Run: headless pygame with SDL's dummy video driver; simulated clock (each Clock.tick advances the game by its frame time, no real sleeping); random seed 0; keys injected as events and as key.get_pressed() state; mouse plan: one left click at the window centre at the start of phase 2, then a move to the lower-right quarter at the start of phase 3.
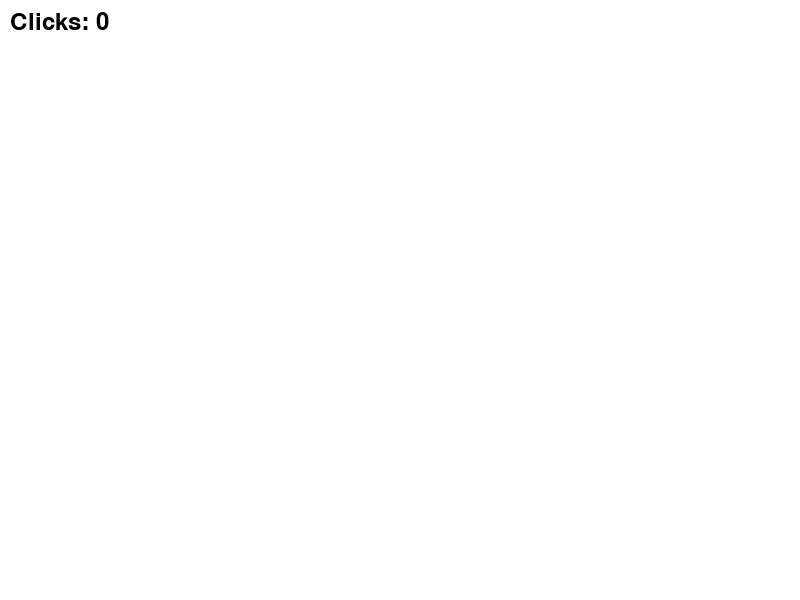
Frame 1 of 4 · flips 1–60 · no input
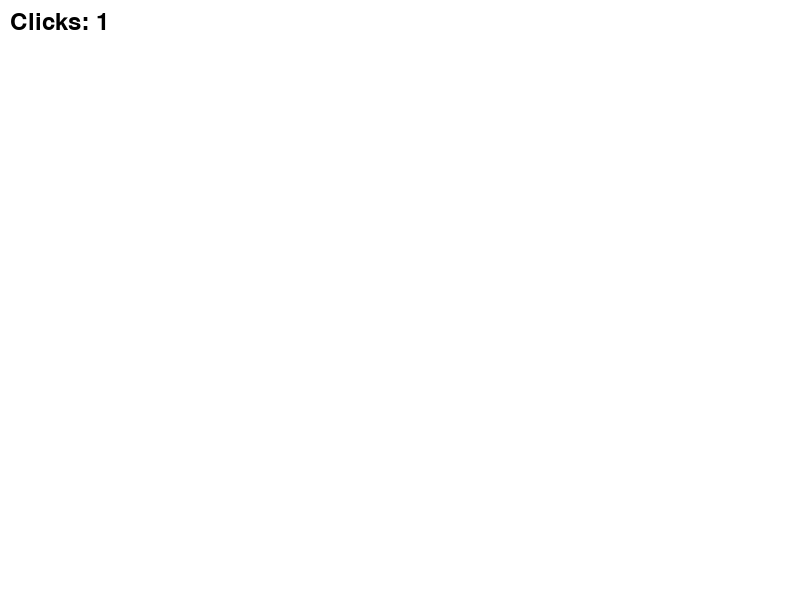
Frame 2 of 4 · flips 61–180 · clicked the window centre · tapped SPACE, RETURN · held RIGHT (→), D
Frame 3 of 4 · flips 181–300 · moved the mouse to the lower-right quarter · held DOWN (↓), S · screen unchanged from frame 2, image omitted
Frame 4 of 4 · flips 301–420 · held LEFT (←), A, UP (↑), W · screen unchanged from frame 3, image omitted

The pygame program that drew these frames:

import pygame
from pygame.locals import *

pygame.init()

screen = pygame.display.set_mode((800, 600))
pygame.display.set_caption('Click Counter')

clicks = 0

clock = pygame.time.Clock()

while True:
    for event in pygame.event.get():
        if event.type == QUIT:
            pygame.quit()
            quit()
        if event.type == MOUSEBUTTONDOWN:
            clicks += 1

    screen.fill((255, 255, 255))

    font = pygame.font.SysFont(None, 36)
    text = font.render(f'Clicks: {clicks}', True, (0, 0, 0))
    screen.blit(text, (10, 10))

    pygame.display.update()
    clock.tick(60)
